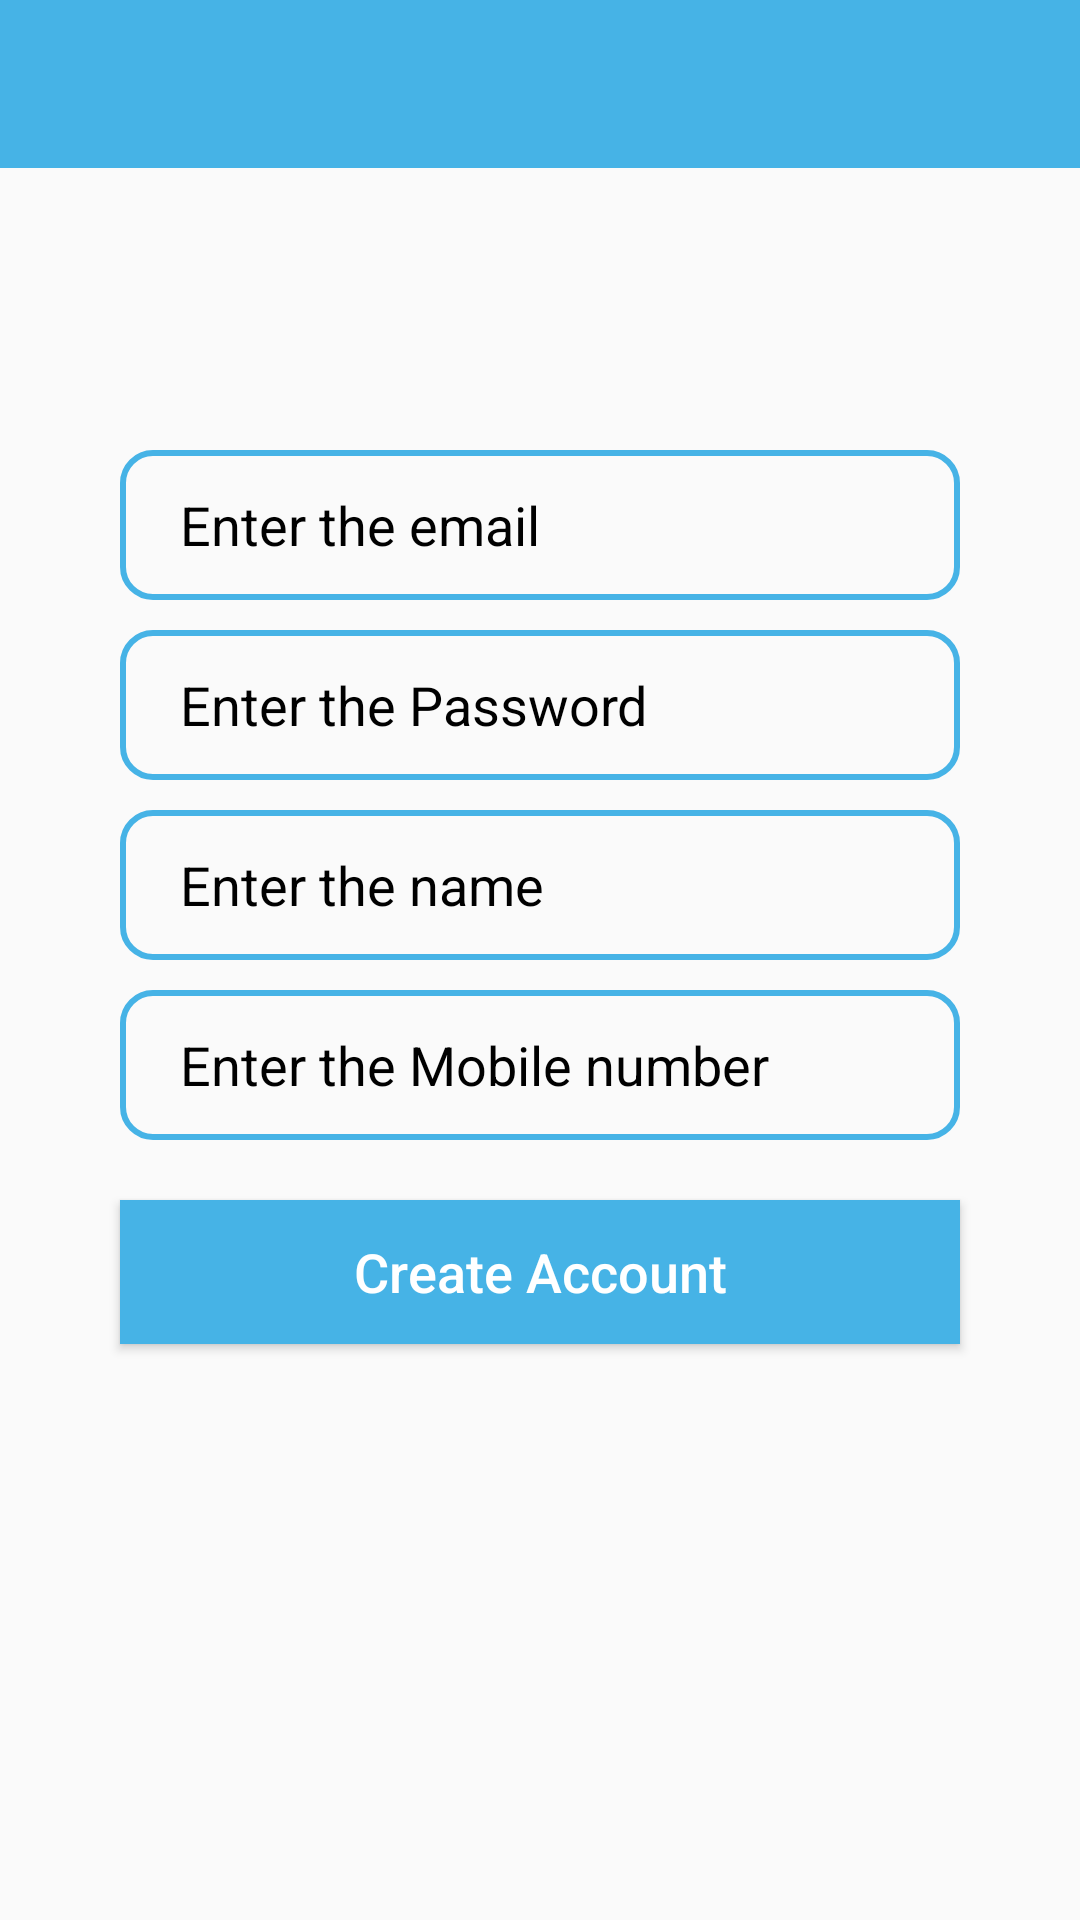

This screen was rendered from an Android layout file. Write that file and the resources it references.
<!-- AndroidManifest.xml: application theme AppTheme -->
<!-- res/layout/activity_account.xml -->
<?xml version="1.0" encoding="utf-8"?>
<RelativeLayout xmlns:android="http://schemas.android.com/apk/res/android"
    xmlns:app="http://schemas.android.com/apk/res-auto"
    xmlns:tools="http://schemas.android.com/tools"
    android:layout_width="fill_parent"
    android:layout_height="fill_parent"
    tools:context=".account">

    <include layout="@layout/toolbar"
        android:id="@+id/account_toolbar"/>

    <EditText
        android:layout_width="match_parent"
        android:layout_height="50dp"
        android:id="@+id/mail"
        android:paddingLeft="20dp"
        android:inputType="textEmailAddress"
        android:hint="Enter the email"
        android:layout_marginTop="150dp"
        android:background="@drawable/background"
        android:layout_marginLeft="40dp"
        android:layout_marginRight="40dp"
        android:textColorHint="#000"/>
    <EditText
        android:layout_width="match_parent"
        android:layout_height="50dp"
        android:id="@+id/password"
        android:paddingLeft="20dp"
        android:background="@drawable/background"
        android:hint="Enter the Password"
        android:inputType="textPassword"
        android:layout_marginTop="210dp"
        android:layout_marginLeft="40dp"
        android:layout_marginRight="40dp"
        android:textColorHint="#000"/>
    <EditText
        android:layout_width="match_parent"
        android:layout_height="50dp"
        android:id="@+id/name"
        android:background="@drawable/background"
        android:paddingLeft="20dp"
        android:hint="Enter the name"
        android:layout_marginTop="270dp"
        android:layout_marginLeft="40dp"
        android:layout_marginRight="40dp"
        android:textColorHint="#000"/>
    <EditText
        android:layout_width="match_parent"
        android:layout_height="50dp"
        android:id="@+id/mno"
        android:background="@drawable/background"
        android:paddingLeft="20dp"
        android:hint="Enter the Mobile number"
        android:layout_marginTop="330dp"
        android:layout_marginLeft="40dp"
        android:layout_marginRight="40dp"
        android:textColorHint="#000"/>


    <Button
        android:layout_width="match_parent"
        android:layout_height="wrap_content"
        android:background="#46B3E6"
        android:layout_marginRight="40dp"
        android:layout_marginLeft="40dp"
        android:text="Create Account"
        android:textAllCaps="false"
        android:textColor="#FFFF"
        android:textSize="18sp"
        android:id="@+id/create"
        android:layout_marginTop="400dp"/>
</RelativeLayout>
<!-- res/layout/toolbar.xml (included above) -->
<?xml version="1.0" encoding="utf-8"?>
<androidx.appcompat.widget.Toolbar xmlns:android="http://schemas.android.com/apk/res/android"
    android:layout_width="fill_parent"
    android:layout_height="wrap_content"
    xmlns:app="http://schemas.android.com/apk/res-auto"
    android:background="#46B3E6"
    app:titleTextColor="#FFFF">

</androidx.appcompat.widget.Toolbar>
<!-- resources referenced by this layout -->
<resources>
  <!-- drawable background (drawable) -->
  <?xml version="1.0" encoding="utf-8"?>
  <shape xmlns:android="http://schemas.android.com/apk/res/android"
      android:shape="rectangle">
     <corners android:radius="10dp"/>
      <stroke android:width="2dp" android:color="#46B3E6"/>
  </shape>
  <style name="AppTheme" parent="Theme.AppCompat.Light.NoActionBar">
          <item name="colorControlNormal">#FFFF</item>
          
          <item name="colorPrimary">@color/colorPrimary</item>
          <item name="colorPrimaryDark">@color/colorPrimaryDark</item>
          <item name="colorAccent">@color/colorAccent</item>
      </style>
  <color name="colorPrimary">#6200EE</color>
  <color name="colorPrimaryDark">#3700B3</color>
  <color name="colorAccent">#03DAC5</color>
</resources>
